Run: headless pygame with SDL's dummy video driver; simulated clock (each Clock.tick advances the game by its frame time, no real sleeping); random seed 0; keys injected as events and as key.get_pressed() state; no mouse input.
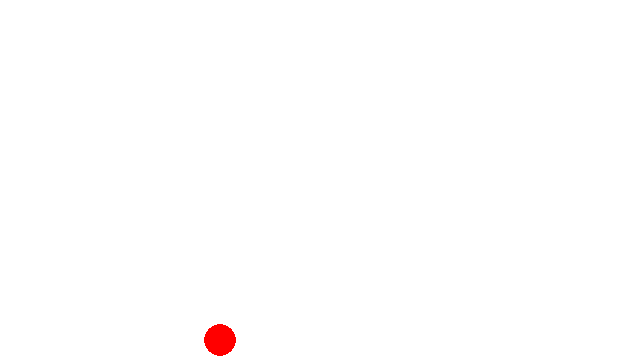
Frame 1 of 4 · flips 1–60 · no input
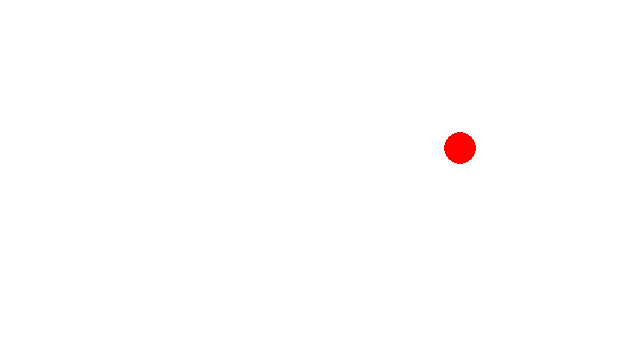
Frame 2 of 4 · flips 61–180 · tapped SPACE, RETURN · held RIGHT (→), D
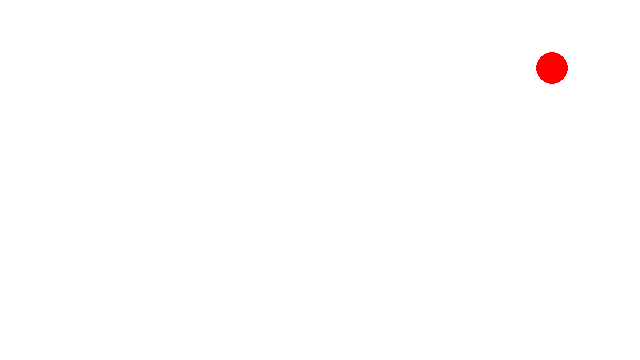
Frame 3 of 4 · flips 181–300 · held DOWN (↓), S
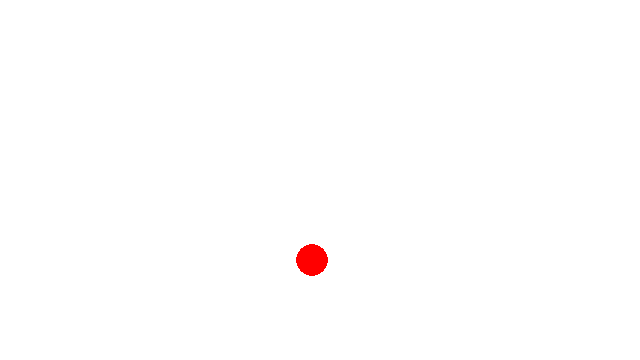
Frame 4 of 4 · flips 301–420 · held LEFT (←), A, UP (↑), W

The pygame program that drew these frames:

__author__ = 'Topper121'

import pygame

# Define some colors
BLACK = (0, 0, 0)
WHITE = (255, 255, 255)
GREEN = (0, 255, 0)
RED = (255, 0, 0)


pygame.init()

# Set the width and height of the screen [width, height]
width = 640
height = 360
size = (width, height)
screen = pygame.display.set_mode(size)

pygame.display.set_caption("My Game")

##### Ball

x = 100
y = 100
xspeed = 2
yspeed = 4


# Loop until the user clicks the close button.
done = False

# Used to manage how fast the screen updates
clock = pygame.time.Clock()

# -------- Main Program Loop -----------
while not done:
    # --- Main event loop
    for event in pygame.event.get():
        if event.type == pygame.QUIT:
            done = True

    # --- Game logic should go here
    x += xspeed
    y += yspeed

    if x+16 > width or x-16 < 0:
        xspeed *= -1
    if y+16 > height or y-16 < 0:
        yspeed *= -1

    # --- Drawing code should go here

    # First, clear the screen to white. Don't put other drawing commands
    # above this, or they will be erased with this command.
    screen.fill(WHITE)

    pygame.draw.circle(screen, RED, (x, y), 16)

    # --- Go ahead and update the screen with what we've drawn.
    pygame.display.flip()

    # --- Limit to 60 frames per second
    clock.tick(60)

# Close the window and quit.
# If you forget this line, the program will 'hang'
# on exit if running from IDLE.
pygame.quit()
